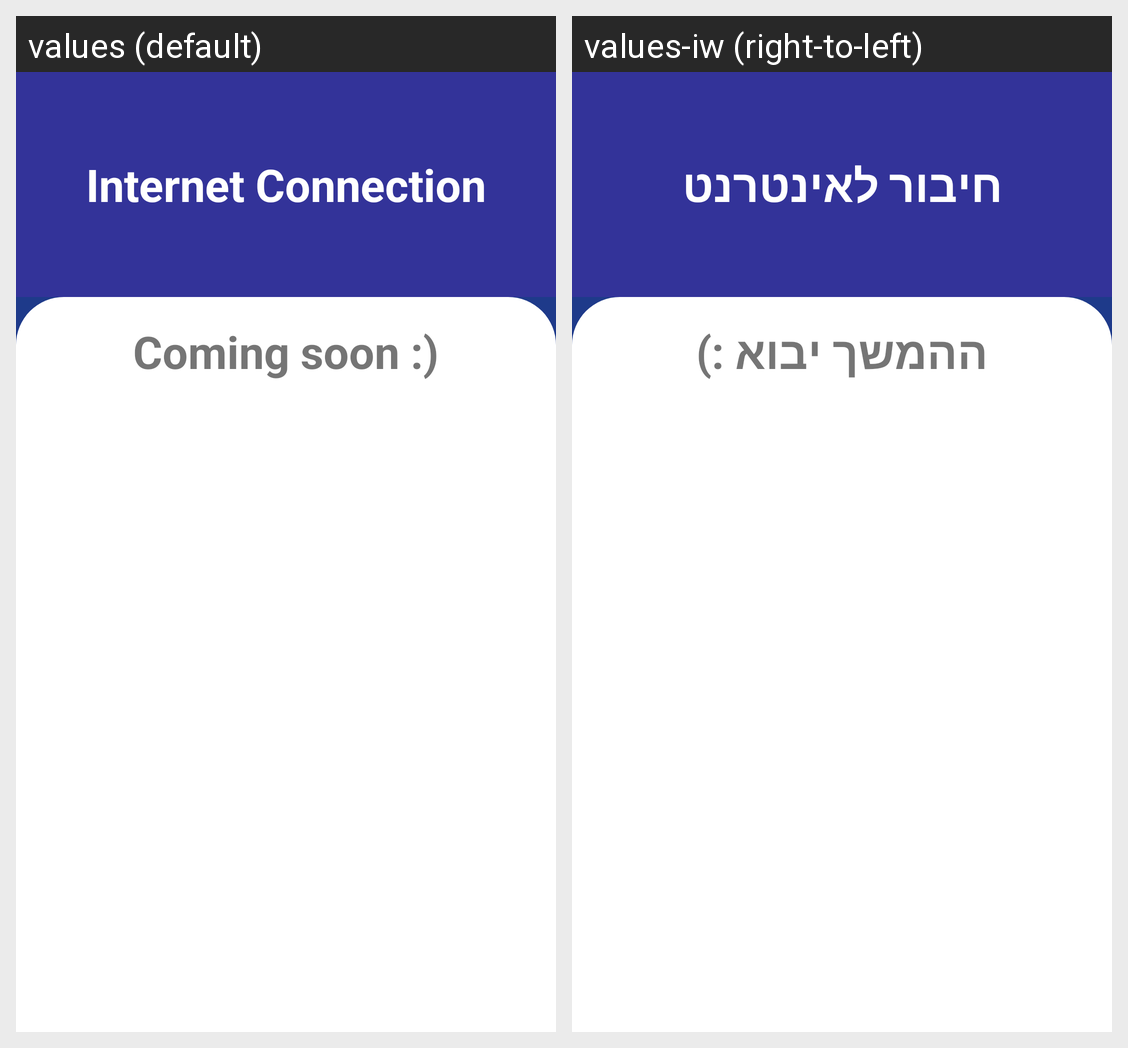

Here is an Android app screen in its default locale and in the app's own translations. Write out the translated-string differences for the strings that appear on this screen.
Android screen res/layout/fragment_network_connectivity.xml rendered under 2 locales, left to right: values (default), values-iw (right-to-left). Device: Nexus 5 (rendered at 1080×1920; each locale shown at half size, 540×960, under a caption strip naming it); theme Theme.DoHit.
Strings drawn on this screen, with the default value and each locale's value (text and hints the layout hard-codes, and strings that could not be matched under every locale, appear in the picture but are not listed):

internet_connection
  values: Internet Connection
  values-iw: חיבור לאינטרנט

coming_soon
  values: Coming soon :)
  values-iw: ההמשך יבוא :)
